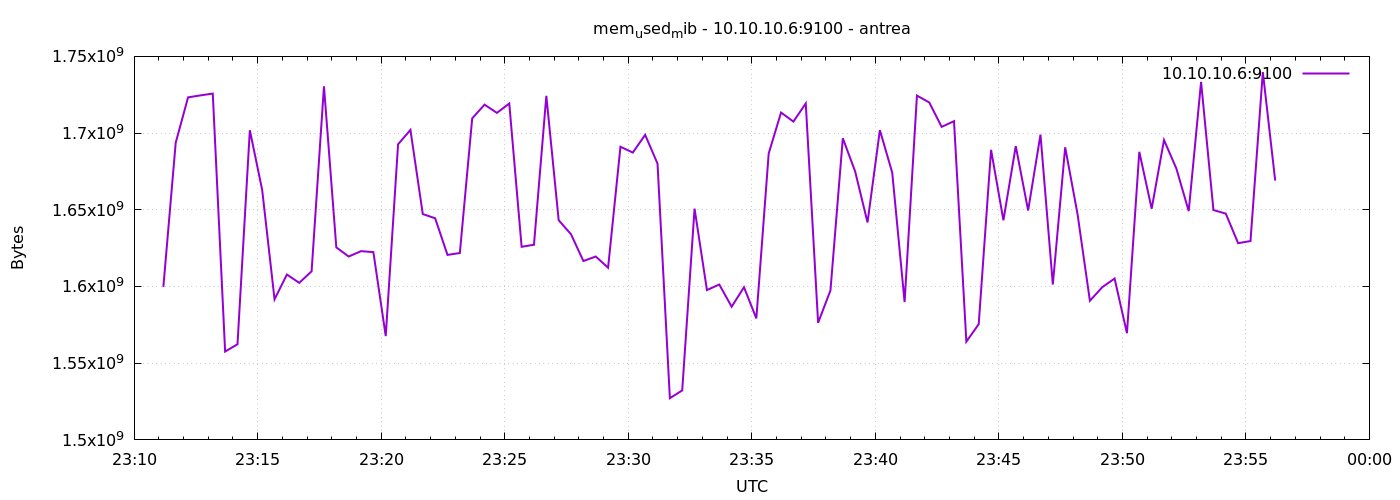

Source data for this figure (header and first rows):
1777072271	1599762432
1777072301	1693736960
1777072331	1723293696
1777072361	1724567552
1777072391	1725751296
1777072421	1557590016
1777072451	1562349568
1777072481	1701879808
1777072511	1662840832
1777072541	1591640064
1777072571	1607794688
1777072601	1602375680
1777072631	1609912320
1777072661	1730490368
1777072691	1625485312
1777072721	1619529728
1777072751	1623035904
1777072781	1622405120
1777072811	1567686656
1777072841	1692684288
1777072871	1702064128
1777072901	1647202304
1777072931	1644466176
1777072961	1620586496
1777072991	1621831680
1777073021	1709604864
1777073051	1718534144
1777073081	1713176576
1777073111	1719275520
1777073141	1625874432
1777073171	1627209728
1777073201	1724305408
1777073231	1643184128
1777073261	1634013184
1777073291	1616613376
1777073321	1619550208
1777073351	1612238848
1777073381	1691095040
1777073411	1687285760
1777073441	1698840576
1777073471	1680084992
1777073501	1527181312
1777073531	1532268544
1777073561	1650753536
1777073591	1597685760
1777073621	1601290240
1777073651	1586835456
1777073681	1599508480
1777073711	1579212800
1777073741	1686720512
1777073771	1713389568
1777073801	1707491328
1777073831	1719304192
1777073861	1576329216
1777073891	1597464576
1777073921	1696636928
1777073951	1674940416
1777073981	1641734144
1777074011	1701928960
1777074041	1674190848
1777074071	1589837824
... 30 more rows
